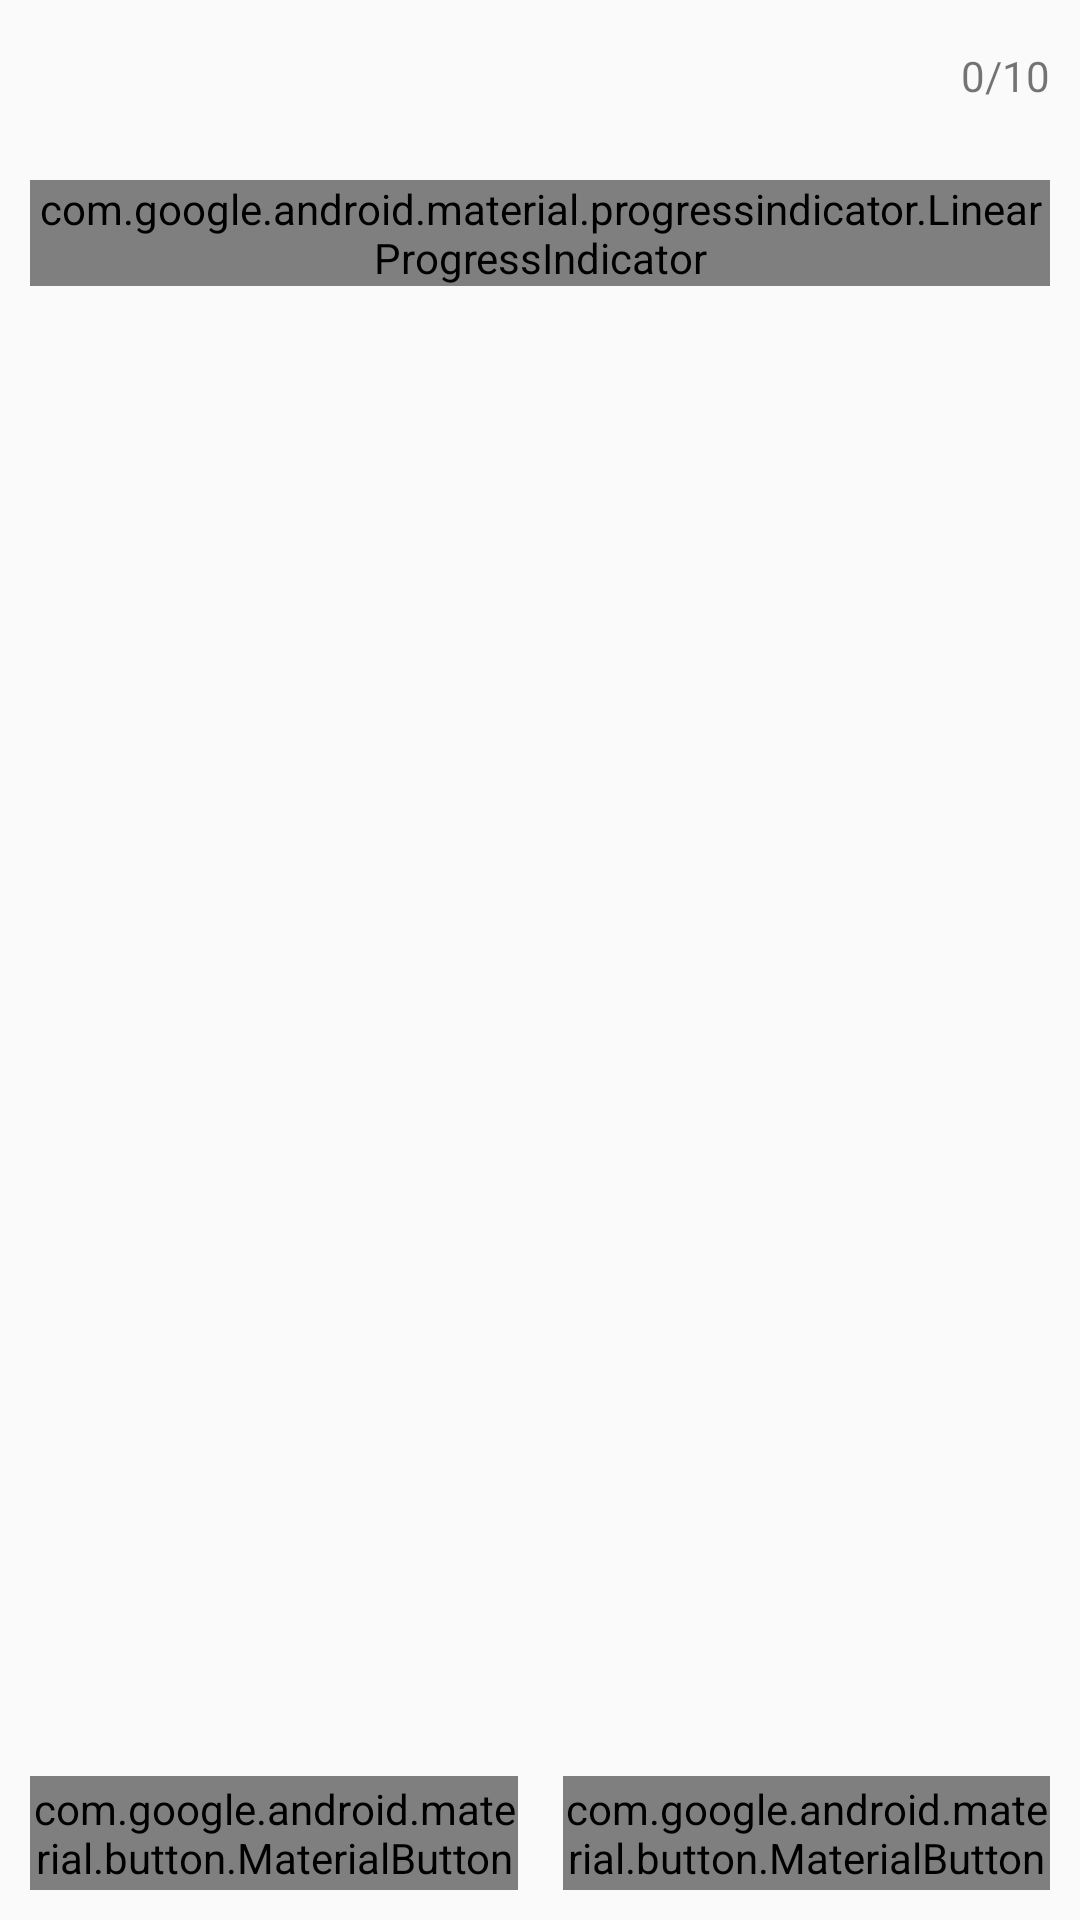

Produce the Android XML layout that renders to this screen, including the resource entries it uses.
<!-- AndroidManifest.xml: activity theme Theme.QuizAppTheme -->
<!-- res/layout/activity_main.xml -->
<?xml version="1.0" encoding="utf-8"?>
<androidx.constraintlayout.widget.ConstraintLayout xmlns:android="http://schemas.android.com/apk/res/android"
    xmlns:app="http://schemas.android.com/apk/res-auto"
    xmlns:tools="http://schemas.android.com/tools"
    android:layout_width="match_parent"
    android:layout_height="match_parent"
    android:padding="10dp"
    tools:context=".activity.MainActivity">

    <ImageView
        android:id="@+id/imageView"
        android:layout_width="30dp"
        android:layout_height="30dp"
        android:src="@drawable/ic_kotlin"
        app:layout_constraintStart_toStartOf="parent"
        app:layout_constraintTop_toTopOf="parent" />

    <TextView
        android:id="@+id/counterIndicator"
        android:layout_width="wrap_content"
        android:layout_height="wrap_content"
        android:text="0/10"
        app:layout_constraintBottom_toBottomOf="@+id/imageView"
        app:layout_constraintEnd_toEndOf="parent"
        app:layout_constraintTop_toTopOf="@+id/imageView" />

    <com.google.android.material.progressindicator.LinearProgressIndicator
        android:id="@+id/progressIndicator"
        android:layout_width="match_parent"
        android:layout_height="wrap_content"
        android:layout_marginTop="20dp"
        android:progress="10"
        app:layout_constraintTop_toBottomOf="@+id/imageView"
        app:trackThickness="10dp"
        tools:layout_editor_absoluteX="10dp" />

    <FrameLayout
        android:id="@+id/container"
        android:layout_width="match_parent"
        android:layout_height="0dp"
        android:paddingTop="35dp"
        android:paddingBottom="10dp"
        app:layout_constraintBottom_toTopOf="@+id/btnPrevious"
        app:layout_constraintEnd_toEndOf="parent"
        app:layout_constraintStart_toStartOf="parent"
        app:layout_constraintTop_toBottomOf="@+id/progressIndicator" />

    <com.google.android.material.button.MaterialButton
        android:id="@+id/btnPrevious"
        android:layout_width="0dp"
        android:layout_height="38dp"
        android:layout_marginEnd="5dp"
        android:background="@drawable/btn_gradient"
        android:text="Previous"
        android:textAllCaps="false"
        android:textColor="@color/white"
        app:backgroundTint="@null"
        app:layout_constraintBottom_toBottomOf="parent"
        app:layout_constraintEnd_toStartOf="@+id/btnNext"
        app:layout_constraintHorizontal_bias="0.5"
        app:layout_constraintStart_toStartOf="parent" />

    <com.google.android.material.button.MaterialButton
        android:id="@+id/btnNext"
        android:layout_width="0dp"
        android:layout_height="38dp"
        android:layout_marginStart="10dp"
        android:background="@drawable/btn_gradient"
        android:text="Next"
        android:textAllCaps="false"
        android:textColor="@color/white"
        app:backgroundTint="@null"
        app:layout_constraintBottom_toBottomOf="@+id/btnPrevious"
        app:layout_constraintEnd_toEndOf="parent"
        app:layout_constraintHorizontal_bias="0.5"
        app:layout_constraintStart_toEndOf="@+id/btnPrevious"
        app:layout_constraintTop_toTopOf="@+id/btnPrevious" />

</androidx.constraintlayout.widget.ConstraintLayout>
<!-- resources referenced by this layout -->
<resources>
  <color name="white">#FFFFFFFF</color>
  <!-- drawable btn_gradient (drawable) -->
  <?xml version="1.0" encoding="utf-8"?>
  <shape xmlns:android="http://schemas.android.com/apk/res/android"
      android:shape="rectangle">
      
      <corners android:radius="10dp"/>
      <gradient
          android:startColor="#367CFF"
          android:endColor="#3A36FF"
          android:angle="270" />
  </shape>
  <style name="Theme.QuizAppTheme" parent="android:Theme.Material.Light.NoActionBar" />
</resources>
